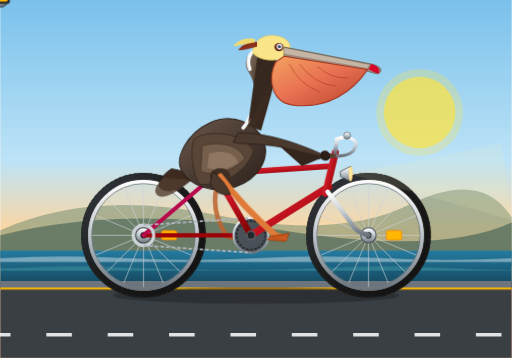
t = 0.00 s
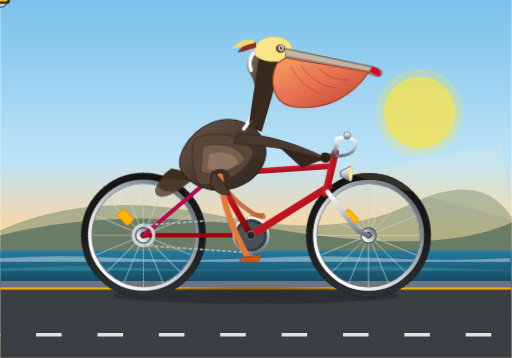
t = 0.50 s
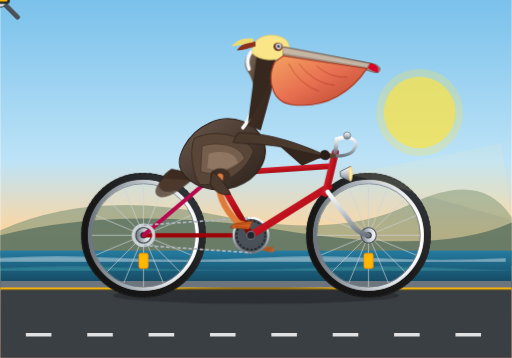
t = 1.00 s
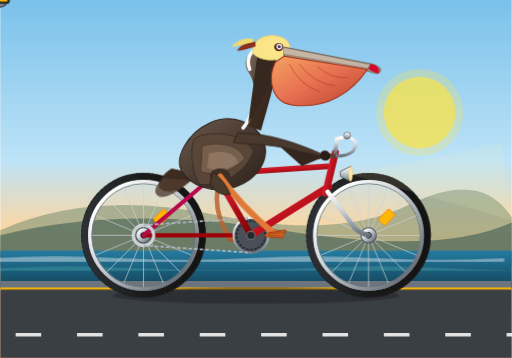
t = 1.50 s
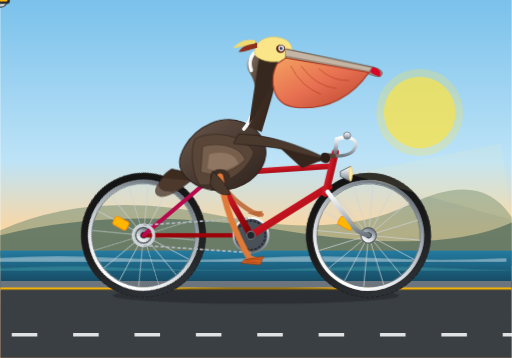
t = 2.06 s
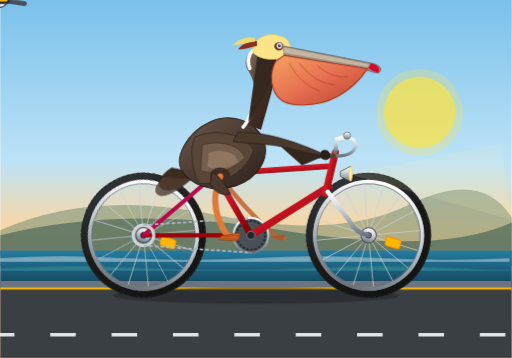
t = 2.44 s

The animated SVG that drew these frames (rendered in a browser with its animation timeline set to each time). Animation: 11 SMIL elements (animate=5,animateTransform=6), 4 CSS @keyframes rules; one cycle of 3.00 s, repeats indefinitely.

<svg xmlns="http://www.w3.org/2000/svg" viewBox="0 0 1000 700" width="100%" height="100%">
  <defs>
    <!-- Coastal / Ocean Background Gradient -->
    <linearGradient id="bgSky" x1="0%" y1="0%" x2="0%" y2="100%">
      <stop offset="0%" stop-color="#7ac1eb"/>
      <stop offset="45%" stop-color="#bde3f7"/>
      <stop offset="65%" stop-color="#fed69f"/>
      <stop offset="100%" stop-color="#fca369"/>
    </linearGradient>

    <linearGradient id="oceanGrad" x1="0%" y1="0%" x2="0%" y2="100%">
      <stop offset="0%" stop-color="#247ba0"/>
      <stop offset="100%" stop-color="#134157"/>
    </linearGradient>

    <!-- Metallic & Bicycle Gradients -->
    <linearGradient id="frameGrad" x1="0%" y1="0%" x2="100%" y2="100%">
      <stop offset="0%" stop-color="#e63946"/>
      <stop offset="50%" stop-color="#c1121f"/>
      <stop offset="100%" stop-color="#780000"/>
    </linearGradient>

    <linearGradient id="chromeGrad" x1="0%" y1="0%" x2="0%" y2="100%">
      <stop offset="0%" stop-color="#ffffff"/>
      <stop offset="40%" stop-color="#ced4da"/>
      <stop offset="60%" stop-color="#adb5bd"/>
      <stop offset="100%" stop-color="#6c757d"/>
    </linearGradient>

    <linearGradient id="tireGrad" x1="0%" y1="0%" x2="100%" y2="100%">
      <stop offset="0%" stop-color="#343a40"/>
      <stop offset="50%" stop-color="#1a1a1a"/>
      <stop offset="100%" stop-color="#111111"/>
    </linearGradient>

    <!-- Pelican Shading Gradients -->
    <linearGradient id="pouchGrad" x1="0%" y1="0%" x2="100%" y2="100%">
      <stop offset="0%" stop-color="#f4a261"/>
      <stop offset="50%" stop-color="#e76f51"/>
      <stop offset="100%" stop-color="#b5432b"/>
    </linearGradient>

    <linearGradient id="pelicanBodyGrad" x1="0%" y1="0%" x2="100%" y2="100%">
      <stop offset="0%" stop-color="#6c584c"/>
      <stop offset="50%" stop-color="#4a3b32"/>
      <stop offset="100%" stop-color="#2d221c"/>
    </linearGradient>

    <linearGradient id="pelicanNeckGrad" x1="0%" y1="0%" x2="100%" y2="100%">
      <stop offset="0%" stop-color="#8a7968"/>
      <stop offset="50%" stop-color="#402e23"/>
      <stop offset="100%" stop-color="#2b1e17"/>
    </linearGradient>

    <!-- Wheel Construction Template (Axle at 0,0, R=110) -->
    <g id="bicycleWheel">
      <!-- Outer Rubber Tire -->
      <circle cx="0" cy="0" r="114" fill="none" stroke="url(#tireGrad)" stroke-width="16"/>
      <!-- Tire Tread Pattern / Sidewall line -->
      <circle cx="0" cy="0" r="121" fill="none" stroke="#222" stroke-width="2" stroke-dasharray="6,4"/>
      <circle cx="0" cy="0" r="107" fill="none" stroke="#b08968" stroke-width="2"/>
      <!-- Metal Rim -->
      <circle cx="0" cy="0" r="105" fill="none" stroke="url(#chromeGrad)" stroke-width="7"/>
      <!-- Inner Rim Edge -->
      <circle cx="0" cy="0" r="101" fill="none" stroke="#6c757d" stroke-width="1.5"/>

      <!-- 16 Spokes Crossing Hub -->
      <line x1="-101" y1="0" x2="101" y2="0" stroke="#ced4da" stroke-width="1.5" opacity="0.85"/>
      <line x1="0" y1="-101" x2="0" y2="101" stroke="#ced4da" stroke-width="1.5" opacity="0.85"/>
      <line x1="-71.4" y1="-71.4" x2="71.4" y2="71.4" stroke="#ced4da" stroke-width="1.5" opacity="0.85"/>
      <line x1="-71.4" y1="71.4" x2="71.4" y2="-71.4" stroke="#ced4da" stroke-width="1.5" opacity="0.85"/>
      <line x1="-93.3" y1="-38.7" x2="93.3" y2="38.7" stroke="#ced4da" stroke-width="1.5" opacity="0.85"/>
      <line x1="-38.7" y1="-93.3" x2="38.7" y2="93.3" stroke="#ced4da" stroke-width="1.5" opacity="0.85"/>
      <line x1="-93.3" y1="38.7" x2="93.3" y2="-38.7" stroke="#ced4da" stroke-width="1.5" opacity="0.85"/>
      <line x1="-38.7" y1="93.3" x2="38.7" y2="-93.3" stroke="#ced4da" stroke-width="1.5" opacity="0.85"/>
      <!-- Reflector on Spoke -->
      <rect x="35" y="-9" width="30" height="18" rx="4" fill="#ffb703" stroke="#fb8500" stroke-width="1.5"/>
      <!-- Center Hub -->
      <circle cx="0" cy="0" r="15" fill="url(#chromeGrad)" stroke="#495057" stroke-width="2"/>
      <circle cx="0" cy="0" r="6" fill="#212529"/>
    </g>
  </defs>

  <style><![CDATA[
    /* Road dash animation for sense of forward motion */
    @keyframes roadFlow {
      0% { stroke-dashoffset: 0; }
      100% { stroke-dashoffset: -120; }
    }
    .road-stripe {
      animation: roadFlow 0.6s linear infinite;
    }

    /* Ocean wave gently shifting */
    @keyframes waveShift {
      0%, 100% { transform: translateX(0); }
      50% { transform: translateX(-15px); }
    }
    .ocean-wave {
      animation: waveShift 3s ease-in-out infinite;
    }

    /* Pelican Breeze Animations: Crest feather ruffle & Beak twitch */
    @keyframes featherBreeze {
      0%, 100% { transform: rotate(0deg); }
      50% { transform: rotate(-5deg) translateY(-2px); }
    }
    .crest-feather {
      transform-origin: 512px 145px;
      animation: featherBreeze 1.2s ease-in-out infinite;
    }

    @keyframes torsoBob {
      0%, 100% { transform: translateY(0px) rotate(0deg); }
      25% { transform: translateY(2px) rotate(0.8deg); }
      50% { transform: translateY(-1.5px) rotate(0deg); }
      75% { transform: translateY(2px) rotate(-0.8deg); }
    }
    .pelican-rider {
      transform-origin: 430px 340px;
      animation: torsoBob 1.6s ease-in-out infinite;
    }
  ]]></style>

  <!-- ================= BACKGROUND & SEASIDE SETTING ================= -->
  <!-- Sky -->
  <rect width="1000" height="700" fill="url(#bgSky)"/>

  <!-- Distant Coastal Sun -->
  <circle cx="820" cy="220" r="70" fill="#fee440" opacity="0.65"/>
  <circle cx="820" cy="220" r="85" fill="#fee440" opacity="0.25"/>

  <!-- Distant Hills / Headlands -->
  <path d="M 0 450 Q 180 370 420 420 T 800 400 T 1000 425 L 1000 500 L 0 500 Z" fill="#758e72" opacity="0.55"/>
  <path d="M 0 460 Q 240 400 550 450 T 1000 435 L 1000 520 L 0 520 Z" fill="#4d685a" opacity="0.7"/>

  <!-- Ocean Water -->
  <rect x="0" y="490" width="1000" height="75" fill="url(#oceanGrad)"/>
  <path class="ocean-wave" d="M 0 505 Q 125 498 250 505 T 500 505 T 750 505 T 1000 505 L 1000 512 L 0 512 Z" fill="#ffffff" opacity="0.4"/>
  <path class="ocean-wave" d="M 0 525 Q 150 518 300 525 T 600 525 T 900 525 T 1050 525 L 1000 530 L 0 530 Z" fill="#5bc0be" opacity="0.3"/>

  <!-- Boardwalk / Coastal Pavement -->
  <rect x="0" y="550" width="1000" height="150" fill="#3a3f44"/>
  <rect x="0" y="550" width="1000" height="14" fill="#6c757d"/>
  <!-- Curb highlight -->
  <line x1="0" y1="564" x2="1000" y2="564" stroke="#ffb703" stroke-width="4"/>
  <!-- Road Center Dashed Line (Animated) -->
  <line class="road-stripe" x1="-150" y1="655" x2="1150" y2="655" stroke="#ffffff" stroke-width="6" stroke-dasharray="50,70" opacity="0.85"/>

  <!-- Bicycle Shadow -->
  <ellipse cx="500" cy="578" rx="280" ry="16" fill="#1b1e23" opacity="0.45"/>

  <!-- ================= BICYCLE AND PELICAN ASSEMBLY ================= -->
  <!-- Coordinate system notes:
       Rear axle: (280, 460)
       Front axle: (720, 460)
       Bottom bracket (Crank spindle): (490, 460)
       Seat clamp / saddle top: (415, 345) / (410, 330)
       Head tube top: (660, 310)
  -->

  <!-- BACK / FAR-SIDE PEDAL & CRANK (Angle: 180° offset from front crank) -->
  <g>
    <!-- Revolves around BB (490, 460) in sync with pedaling -->
    <g transform="translate(490, 460)">
      <animateTransform attributeName="transform" type="rotate" from="180" to="540" dur="1.6s" repeatCount="indefinite"/>
      <!-- Rear crank arm extending 48px -->
      <line x1="0" y1="0" x2="48" y2="0" stroke="#495057" stroke-width="9" stroke-linecap="round"/>
      <circle cx="0" cy="0" r="7" fill="#343a40"/>
      <!-- Far Pedal spindle at (48, 0) counter-rotated so it stays horizontal -->
      <g transform="translate(48, 0)">
        <animateTransform attributeName="transform" type="rotate" from="-180" to="-540" dur="1.6s" repeatCount="indefinite"/>
        <rect x="-14" y="-5" width="28" height="10" rx="3" fill="#212529" stroke="#111" stroke-width="1.5"/>
      </g>
    </g>
  </g>

  <!-- FAR-SIDE PELICAN LEG (Left Leg) -->
  <!-- Hip joint at (430, 345). Crank revolves around (490, 460) r=48 with 180 deg initial phase.
       At t=0 (phase 180): pedal is at (442, 460). Knee at ~(415, 415)
       At t=0.4s (phase 270): pedal at (490, 412). Knee at ~(445, 385)
       At t=0.8s (phase 360/0): pedal at (538, 460). Knee at ~(485, 410)
       At t=1.2s (phase 90): pedal at (490, 508). Knee at ~(455, 435)
  -->
  <g opacity="0.85">
    <!-- Thigh + Shin + Webbed Foot path animated synchronously -->
    <path fill="none" stroke="#bd632f" stroke-width="9" stroke-linecap="round" stroke-linejoin="round">
      <animate attributeName="d" dur="1.6s" repeatCount="indefinite"
        values="
          M 430,345 Q 405,405 442,460 L 460,465;
          M 430,345 Q 435,380 490,412 L 508,417;
          M 430,345 Q 475,405 538,460 L 556,465;
          M 430,345 Q 445,430 490,508 L 508,513;
          M 430,345 Q 405,405 442,460 L 460,465
        "
        keyTimes="0; 0.25; 0.5; 0.75; 1"
        calcMode="spline"
        keySplines="0.4 0 0.6 1; 0.4 0 0.6 1; 0.4 0 0.6 1; 0.4 0 0.6 1"
      />
    </path>
    <!-- Webbed foot fin shape (Far) -->
    <polygon fill="#b35420">
      <animate attributeName="points" dur="1.6s" repeatCount="indefinite"
        values="
          432,462 462,458 456,470;
          480,414 510,410 504,422;
          528,462 558,458 552,470;
          480,510 510,506 504,518;
          432,462 462,458 456,470
        "
        keyTimes="0; 0.25; 0.5; 0.75; 1"
        calcMode="spline"
        keySplines="0.4 0 0.6 1; 0.4 0 0.6 1; 0.4 0 0.6 1; 0.4 0 0.6 1"
      />
    </polygon>
  </g>

  <!-- ================= BICYCLE REAR WHEEL ================= -->
  <!-- Continuous rotation around rear axle (280, 460) -->
  <g transform="translate(280, 460)">
    <g>
      <animateTransform attributeName="transform" type="rotate" from="0" to="360" dur="0.8s" repeatCount="indefinite"/>
      <use href="#bicycleWheel" x="0" y="0"/>
    </g>
  </g>

  <!-- ================= BICYCLE FRONT WHEEL ================= -->
  <!-- Continuous rotation around front axle (720, 460) -->
  <g transform="translate(720, 460)">
    <g>
      <animateTransform attributeName="transform" type="rotate" from="0" to="360" dur="0.8s" repeatCount="indefinite"/>
      <use href="#bicycleWheel" x="0" y="0"/>
    </g>
  </g>

  <!-- ================= BICYCLE FRAMEWORK ================= -->
  <!-- Chainstay & Seatstay -->
  <line x1="280" y1="460" x2="490" y2="460" stroke="#9d0208" stroke-width="8" stroke-linecap="round"/>
  <line x1="280" y1="460" x2="422" y2="340" stroke="#b7094c" stroke-width="8" stroke-linecap="round"/>

  <!-- Drive Chain & Rear Cassette -->
  <circle cx="280" cy="460" r="20" fill="none" stroke="#ced4da" stroke-width="6"/>
  <!-- Front Chainring (Spur gear) -->
  <circle cx="490" cy="460" r="34" fill="#495057" stroke="url(#chromeGrad)" stroke-width="4"/>
  <circle cx="490" cy="460" r="28" fill="none" stroke="#212529" stroke-width="3" stroke-dasharray="5,3"/>
  <!-- Chain loops -->
  <path d="M 280 440 L 490 426 M 280 480 L 490 494" stroke="#adb5bd" stroke-width="3.5" stroke-dasharray="7,4"/>

  <!-- Main Frame Triangle -->
  <!-- Seat tube: from BB (490, 460) up through seat junction (422, 340) to clamp (415, 330) -->
  <line x1="490" y1="460" x2="415" y2="330" stroke="url(#frameGrad)" stroke-width="12" stroke-linecap="round"/>
  <!-- Down tube: from BB (490, 460) to Head tube lower (638, 360) -->
  <line x1="490" y1="460" x2="642" y2="365" stroke="url(#frameGrad)" stroke-width="14" stroke-linecap="round"/>
  <!-- Top tube: from Seat junction (422, 340) to Head tube upper (640, 325) -->
  <line x1="422" y1="340" x2="640" y2="325" stroke="url(#frameGrad)" stroke-width="11" stroke-linecap="round"/>

  <!-- Head Tube -->
  <line x1="655" y1="298" x2="636" y2="378" stroke="url(#frameGrad)" stroke-width="14" stroke-linecap="round"/>

  <!-- Front Fork: from Head tube lower (636, 378) down to front axle (720, 460) -->
  <path d="M 640 375 L 685 435 Q 695 455 720 460" fill="none" stroke="url(#chromeGrad)" stroke-width="9" stroke-linecap="round"/>

  <!-- Seatpost & Saddle -->
  <line x1="422" y1="340" x2="411" y2="310" stroke="url(#chromeGrad)" stroke-width="8" stroke-linecap="round"/>
  <!-- Ergonomic Leather Saddle -->
  <path d="M 370 315 Q 405 310 435 313 Q 448 314 455 325 C 445 330 425 327 400 327 C 380 327 365 324 370 315 Z" fill="#3d2619" stroke="#1f130b" stroke-width="2"/>
  <!-- Saddle Springs / Rail -->
  <path d="M 382 326 Q 395 335 410 328 M 410 328 Q 425 335 435 326" fill="none" stroke="#6c757d" stroke-width="3"/>

  <!-- Stem & Swept Cruiser Handlebars -->
  <!-- Stem -->
  <path d="M 655 298 L 658 272 L 672 268" fill="none" stroke="url(#chromeGrad)" stroke-width="8" stroke-linecap="round"/>
  <!-- Handlebars (Cruiser style swooping comfortably back toward rider) -->
  <path d="M 672 268 C 685 268 705 275 690 295 C 678 308 650 305 635 304" fill="none" stroke="url(#chromeGrad)" stroke-width="6" stroke-linecap="round"/>
  <!-- Handlebar Grips -->
  <path d="M 652 305 L 635 304" stroke="#5c4033" stroke-width="9" stroke-linecap="round"/>
  <circle cx="633" cy="304" r="5" fill="#3d2619"/>

  <!-- Chrome Vintage Bell -->
  <circle cx="678" cy="265" r="7" fill="url(#chromeGrad)" stroke="#6c757d" stroke-width="1.5"/>

  <!-- Front Headlight on Head Tube -->
  <polygon points="665,335 685,325 685,355 665,345" fill="url(#chromeGrad)" stroke="#495057" stroke-width="1.5"/>
  <ellipse cx="685" cy="340" rx="3" ry="14" fill="#ffeeaa" stroke="#ffd166" stroke-width="1.5"/>
  <!-- Warm Headlight Beam -->
  <polygon points="688,340 980,280 1000,430 688,342" fill="#fff3b0" opacity="0.12"/>

  <!-- ================= THE CALIFORNIA BROWN PELICAN ================= -->
  <!-- Pelican Group with subtle body movement/breathing while pedaling -->
  <g class="pelican-rider">
    <!-- Tail Feathers perched neatly over saddle -->
    <path d="M 335 330 C 315 342 300 365 320 372 C 345 378 368 355 385 340 Z" fill="#3d2b20" stroke="#251a13" stroke-width="1.5"/>
    <path d="M 320 348 C 305 360 295 378 312 384 C 330 388 355 368 375 352 Z" fill="#523d30" opacity="0.8"/>

    <!-- Main Pelican Body (Torso / Flank) -->
    <!-- California brown pelicans have warm grey-brown bodies, chestnut necks, yellow crowns -->
    <path d="M 355 335 C 340 310 365 260 410 240 C 455 220 500 240 515 275 C 528 310 505 350 460 365 C 410 380 370 360 355 335 Z" fill="url(#pelicanBodyGrad)" stroke="#2b1e17" stroke-width="2"/>

    <!-- Wing Layers (Resting folded wing over body) -->
    <path d="M 380 270 C 420 250 480 265 495 295 C 485 330 440 365 390 360 C 375 340 370 290 380 270 Z" fill="#5a4638" stroke="#36281e" stroke-width="1.5"/>
    <!-- Scapular feather highlights -->
    <path d="M 395 285 C 430 275 470 285 478 310 C 455 335 420 345 392 335 Z" fill="#755e4c" stroke="#483628" stroke-width="1.5"/>
    <path d="M 408 300 C 435 292 460 298 465 318 C 445 332 425 335 405 328 Z" fill="#8f7663"/>

    <!-- Pelican S-Curved Neck (Chestnut & White stripe characteristic of Brown Pelican) -->
    <!-- Hind neck (rich mahogany brown) -->
    <path d="M 480 245 C 500 215 505 170 485 140 C 475 125 480 100 505 95 C 530 90 545 110 540 140 C 532 180 520 220 510 255 Z" fill="url(#pelicanNeckGrad)"/>
    <!-- White Stripe along side of neck -->
    <path d="M 488 135 C 480 115 490 98 505 96 C 516 94 524 102 522 115 C 518 140 508 175 496 210 C 488 230 480 245 475 250" fill="none" stroke="#f8f9fa" stroke-width="7" stroke-linecap="round"/>
    <!-- Foreneck / Throat leading into upper pouch -->
    <path d="M 505 95 C 525 90 538 105 538 120 C 530 160 515 200 485 240 Z" fill="#36281e"/>

    <!-- Head & Crown -->
    <!-- Yellow / Pale Straw Crown of Breeding Adult California Brown Pelican -->
    <path d="M 495 105 C 490 85 510 65 540 70 C 565 74 575 92 560 112 C 540 120 510 120 495 105 Z" fill="#fae588" stroke="#e0ca65" stroke-width="1.5"/>

    <!-- Occipital Nape Crest Feathers (Animated to flutter in the wind) -->
    <g class="crest-feather">
      <path d="M 502 82 C 485 80 470 90 465 98 C 475 99 492 93 502 91 Z" fill="#8c2f1b"/>
      <path d="M 498 76 C 480 72 462 80 455 90 C 470 90 488 84 498 83 Z" fill="#eed973"/>
    </g>

    <!-- Eye Patch, Orbital Ring & Bright Pelican Eye -->
    <ellipse cx="545" cy="92" rx="9" ry="8" fill="#5e291e"/>
    <circle cx="546" cy="91" r="5.5" fill="#f8edeb" stroke="#c9ada7" stroke-width="1"/>
    <!-- Pupil & Catchlight -->
    <circle cx="546" cy="91" r="3" fill="#1d3557"/>
    <circle cx="547.5" cy="89.5" r="1.2" fill="#ffffff"/>

    <!-- Huge Pelican Bill & Pouch! -->
    <!-- Upper Mandible: Long, straight, horn-colored with hooked tip (nail) -->
    <path d="M 555 92 L 725 125 C 740 128 748 135 742 142 C 738 147 728 142 715 138 L 555 110 Z" fill="#9c8979" stroke="#685749" stroke-width="1.5"/>
    <path d="M 555 94 L 722 127 L 718 133 L 555 105 Z" fill="#c4b5a5"/>
    <!-- Red/Orange bill tip hook -->
    <path d="M 725 125 Q 745 130 740 144 Q 732 143 720 135 Z" fill="#d90429"/>

    <!-- Gular Pouch (Enormous expandable skin pouch - California brown pelicans have reddish-orange tones during breeding) -->
    <path d="M 555 110 L 718 136 C 690 178 640 215 570 205 C 532 200 522 155 538 122 Z" fill="url(#pouchGrad)" stroke="#a7331c" stroke-width="2"/>
    <!-- Subtle pouch texture veins/elastic folds -->
    <path d="M 565 125 Q 585 165 625 180 M 585 125 Q 615 165 655 168 M 620 130 Q 648 155 680 152" fill="none" stroke="#9d2a13" stroke-width="1.5" opacity="0.6"/>

    <!-- Pelican Arm / Wing Extended to Gripping Handlebar -->
    <!-- Shoulder at (475, 260) to Hand/Wing-tip at Handlebar (635, 304) -->
    <path d="M 465 260 C 510 260 560 270 635 304 C 625 315 605 315 550 288 C 505 280 470 282 455 278 Z" fill="#4a392d" stroke="#2b1e17" stroke-width="1.5"/>
    <!-- Wing flight feathers draping neatly -->
    <path d="M 545 285 L 590 325 L 635 306 L 585 295 Z" fill="#35261d"/>
    <!-- Pelican "Fingers" / primary feather covert wrapped securely around grip -->
    <path d="M 627 298 C 632 292 645 294 645 306 C 645 315 632 318 625 308 Z" fill="#2b1e17"/>

    <!-- Hip joint cover feathers -->
    <ellipse cx="430" cy="345" rx="20" ry="16" fill="#3f2e24"/>
  </g>

  <!-- ================= FOREGROUND CRANK, NEAR LEG & PEDAL ================= -->
  <!-- Bottom Bracket center: (490, 460). Crank length: 48px.
       FOREGROUND PEDAL & CRANK: starts at Angle 0° (forward/downward revolution).
       Its position at time t is: (490 + 48*cos(theta), 460 + 48*sin(theta)).
       t=0.0s (0°):   Pedal=(538, 460) -> Foot at (538, 460), Knee bent forward ~(485, 410)
       t=0.4s (90°):  Pedal=(490, 508) -> Foot at (490, 508), Knee down/straightened ~(455, 435)
       t=0.8s (180°): Pedal=(442, 460) -> Foot at (442, 460), Knee high/compressed ~(415, 415)
       t=1.2s (270°): Pedal=(490, 412) -> Foot at (490, 412), Knee tucked ~(445, 385)
       t=1.6s (360°): back to (538, 460)
  -->

  <!-- NEAR-SIDE PELICAN LEG (Right Leg - fully visible in front of frame) -->
  <g>
    <!-- Thigh + Shin + Ankle (Orange-brown scaled avian skin) -->
    <path fill="none" stroke="#e07a38" stroke-width="12" stroke-linecap="round" stroke-linejoin="round">
      <animate attributeName="d" dur="1.6s" repeatCount="indefinite"
        values="
          M 430,345 Q 475,405 538,460 L 556,465;
          M 430,345 Q 445,430 490,508 L 508,513;
          M 430,345 Q 405,405 442,460 L 460,465;
          M 430,345 Q 435,380 490,412 L 508,417;
          M 430,345 Q 475,405 538,460 L 556,465
        "
        keyTimes="0; 0.25; 0.5; 0.75; 1"
        calcMode="spline"
        keySplines="0.4 0 0.6 1; 0.4 0 0.6 1; 0.4 0 0.6 1; 0.4 0 0.6 1"
      />
    </path>
    <!-- Feathering trousers at top of leg / thigh sleeve -->
    <path d="M 415 335 Q 440 355 450 380 Q 425 385 410 360 Z" fill="#4a392d" stroke="#2b1e17" stroke-width="1.5"/>

    <!-- Large Palmated Webbed Foot resting solidly upon pedal -->
    <polygon fill="#d36125" stroke="#94390b" stroke-width="1.5">
      <animate attributeName="points" dur="1.6s" repeatCount="indefinite"
        values="
          528,462 565,456 558,472 522,469;
          480,510 517,504 510,520 474,517;
          432,462 469,456 462,472 426,469;
          480,414 517,408 510,424 474,421;
          528,462 565,456 558,472 522,469
        "
        keyTimes="0; 0.25; 0.5; 0.75; 1"
        calcMode="spline"
        keySplines="0.4 0 0.6 1; 0.4 0 0.6 1; 0.4 0 0.6 1; 0.4 0 0.6 1"
      />
    </polygon>
    <!-- Webbing ridge details -->
    <path stroke="#aa440e" stroke-width="1.5" stroke-linecap="round">
      <animate attributeName="d" dur="1.6s" repeatCount="indefinite"
        values="
          M 532,463 L 560,461 M 530,466 L 555,468;
          M 484,511 L 512,509 M 482,514 L 507,516;
          M 436,463 L 464,461 M 434,466 L 459,468;
          M 484,415 L 512,413 M 482,418 L 507,420;
          M 532,463 L 560,461 M 530,466 L 555,468
        "
        keyTimes="0; 0.25; 0.5; 0.75; 1"
        calcMode="spline"
        keySplines="0.4 0 0.6 1; 0.4 0 0.6 1; 0.4 0 0.6 1; 0.4 0 0.6 1"
      />
    </path>
  </g>

  <!-- FOREGROUND CRANK ARM & PEDAL -->
  <!-- Revolve continuously around BB spindle at (490, 460) -->
  <g transform="translate(490, 460)">
    <animateTransform attributeName="transform" type="rotate" from="0" to="360" dur="1.6s" repeatCount="indefinite"/>
    <!-- Crank Arm -->
    <line x1="0" y1="0" x2="48" y2="0" stroke="url(#chromeGrad)" stroke-width="11" stroke-linecap="round"/>
    <circle cx="0" cy="0" r="14" fill="url(#chromeGrad)" stroke="#343a40" stroke-width="2"/>
    <circle cx="0" cy="0" r="6" fill="#212529"/>

    <!-- Front Pedal assembly at (48, 0) counter-rotating to stay upright/level under the foot -->
    <g transform="translate(48, 0)">
      <animateTransform attributeName="transform" type="rotate" from="0" to="-360" dur="1.6s" repeatCount="indefinite"/>
      <!-- Pedal Axle -->
      <circle cx="0" cy="0" r="4" fill="#ced4da"/>
      <!-- Pedal Platform (Black Rubber Tread + Amber Side Reflectors) -->
      <rect x="-18" y="-7" width="36" height="14" rx="4" fill="#212529" stroke="#343a40" stroke-width="1.5"/>
      <rect x="-14" y="-3" width="28" height="6" rx="2" fill="#ffb703"/>
    </g>
  </g>

  <!-- Bottom Bracket Dustcap -->
  <circle cx="490" cy="460" r="8" fill="#212529" stroke="#6c757d" stroke-width="2"/>
</svg>
